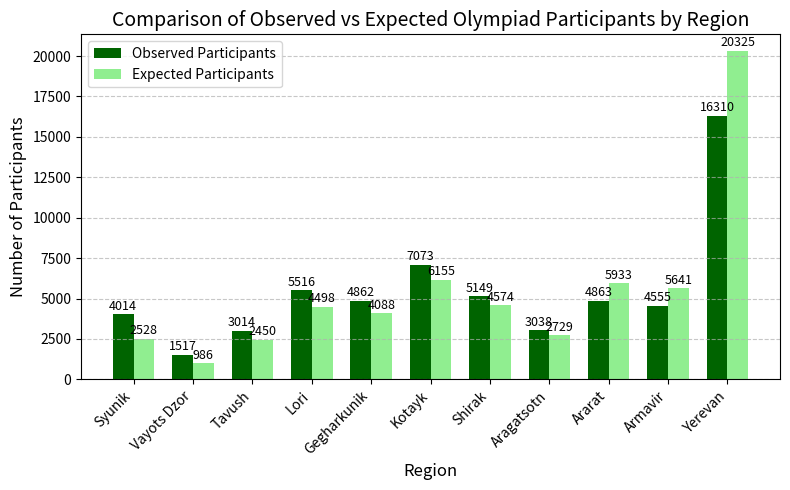

The matplotlib source for this figure:
import pandas as pd
import numpy as np
from scipy.stats import chisquare
import matplotlib.pyplot as plt
import seaborn as sns

# Given regional population counts (school enrollment)
region_population = {
    "Yerevan": 144166,
    "Aragatsotn": 19357,
    "Ararat": 42084,
    "Gegharkunik": 28998,
    "Kotayk": 43658,
    "Lori": 31907,
    "Shirak": 32448,
    "Syunik": 17934,
    "Vayots Dzor": 6998,
    "Tavush": 17384,
    "Armavir": 40013
}

# Given observed olympiad participation by region
observed_participation = {
    "Yerevan": 16310,
    "Aragatsotn": 3038,
    "Ararat": 4863,
    "Gegharkunik": 4862,
    "Kotayk": 7073,
    "Lori": 5516,
    "Shirak": 5149,
    "Syunik": 4014,
    "Vayots Dzor": 1517,
    "Tavush": 3014,
    "Armavir": 4555
}

# Total population across regions and total olympiad participants
total_population = sum(region_population.values())
total_olympiad = sum(observed_participation.values())

# Calculate the overall participation rate
overall_rate = total_olympiad / total_population

# Compute actual and expected participation rates
results = []
for region in region_population:
    pop = region_population[region]
    obs = observed_participation[region]
    
    # Actual participation rate for the region
    actual_rate = obs / pop
    
    # Expected participation would simply be the overall rate
    expected_rate = overall_rate
    
    # Calculate expected participation count based on population
    expected_count = pop * overall_rate
    
    results.append({
        "Region": region,
        "Population": pop,
        "Observed": obs,
        "Expected Count": expected_count,
        "Actual Rate": actual_rate * 100,  # Convert to percentage
        "Expected Rate": expected_rate * 100,  # Convert to percentage
        "Rate Difference": (actual_rate - expected_rate) * 100  # Difference in percentage points
    })

# Create DataFrame
df = pd.DataFrame(results)

# Perform chi-square goodness-of-fit test
observed = df["Observed"].values
expected = df["Expected Count"].values
chi2_stat, p_value = chisquare(f_obs=observed, f_exp=expected)

# Sort by Rate Difference for better visualization
df_sorted = df.sort_values("Rate Difference", ascending=False)

# Create visualization comparing actual vs expected rates
plt.figure(figsize=(10, 5))

# Set the width of the bars
bar_width = 0.35

# Set up positions for the bars
indices = np.arange(len(df_sorted))

# Create the bars
plt.bar(indices - bar_width/2, df_sorted["Actual Rate"], 
        width=bar_width, color='darkblue', label='Actual Rate (%)')
plt.bar(indices + bar_width/2, df_sorted["Expected Rate"], 
        width=bar_width, color='lightblue', label='Expected Rate (%)')

# Add a horizontal line for the overall average rate
plt.axhline(y=overall_rate*100, color='red', linestyle='--', 
           label=f'National Average: {overall_rate*100:.2f}%')

# Customizing the plot
plt.xlabel('Region', fontsize=12)
plt.ylabel('Participation Rate (%)', fontsize=12)
plt.title('Comparison of Actual vs Expected Olympiad Participation Rates by Region', fontsize=14)
plt.xticks(indices, df_sorted["Region"], rotation=45, ha='right')
plt.legend()
plt.grid(axis='y', linestyle='--', alpha=0.7)

# Add value labels on top of bars
for i, v in enumerate(df_sorted["Actual Rate"]):
    plt.text(i - bar_width/2, v + 0.3, f'{v:.1f}%', 
             ha='center', va='bottom', fontsize=9, rotation=0)

for i, v in enumerate(df_sorted["Expected Rate"]):
    plt.text(i + bar_width/2, v + 0.3, f'{v:.1f}%', 
             ha='center', va='bottom', fontsize=9, rotation=0)

# Add rate difference as text between bars
for i, row in enumerate(df_sorted.itertuples()):
    diff = row._6  # Index position of "Rate Difference" column
    actual = row._4  # Index position of "Actual Rate" column
    expected = row._5  # Index position of "Expected Rate" column
    color = 'green' if diff > 0 else 'red'
    plt.text(i, max(actual, expected) + 1.5, 
             f'{diff:+.1f}%', 
             ha='center', va='bottom', fontsize=10, fontweight='bold', color=color)

plt.tight_layout()

# Display chi-square results
print(f"Chi-square statistic: {chi2_stat:.2f}")
print(f"P-value: {p_value:.10e}")
print("\nComparison of Regional Participation Rates:")
print(df_sorted[["Region", "Actual Rate", "Expected Rate", "Rate Difference"]].round(2).to_string(index=False))

# Create a second chart showing the absolute numbers
plt.figure(figsize=(8, 5))

# Create the bars for absolute numbers
plt.bar(indices - bar_width/2, df_sorted["Observed"], 
        width=bar_width, color='darkgreen', label='Observed Participants')
plt.bar(indices + bar_width/2, df_sorted["Expected Count"], 
        width=bar_width, color='lightgreen', label='Expected Participants')

# Customizing the second plot
plt.xlabel('Region', fontsize=12)
plt.ylabel('Number of Participants', fontsize=12)
plt.title('Comparison of Observed vs Expected Olympiad Participants by Region', fontsize=14)
plt.xticks(indices, df_sorted["Region"], rotation=45, ha='right')
plt.legend()
plt.grid(axis='y', linestyle='--', alpha=0.7)

# Add value labels on top of bars for absolute numbers
for i, v in enumerate(df_sorted["Observed"]):
    plt.text(i - bar_width/2, v + 100, f'{int(v)}', 
             ha='center', va='bottom', fontsize=9, rotation=0)

for i, v in enumerate(df_sorted["Expected Count"]):
    plt.text(i + bar_width/2, v + 100, f'{int(v)}', 
             ha='center', va='bottom', fontsize=9, rotation=0)

plt.tight_layout()

# Show the plots
plt.show()